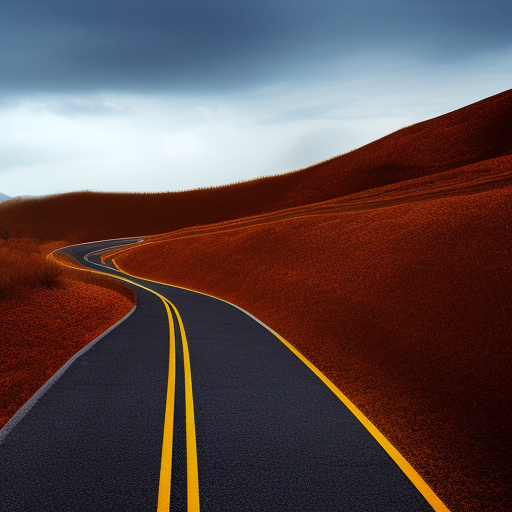
Generation parameters embedded in this image by AUTOMATIC1111 Stable Diffusion web UI or a fork of it (Forge, ...) (PNG 'parameters' text chunk):
Generate an image of a winding road disappearing into the distance, effectively conveying a sense of depth.
Negative prompt: nsfw
Steps: 20, Sampler: Euler a, CFG scale: 7, Seed: 2303922295, Size: 512x512, Model hash: 88ecb78256, Model: v2-1_512-ema-pruned, Version: v1.3.2